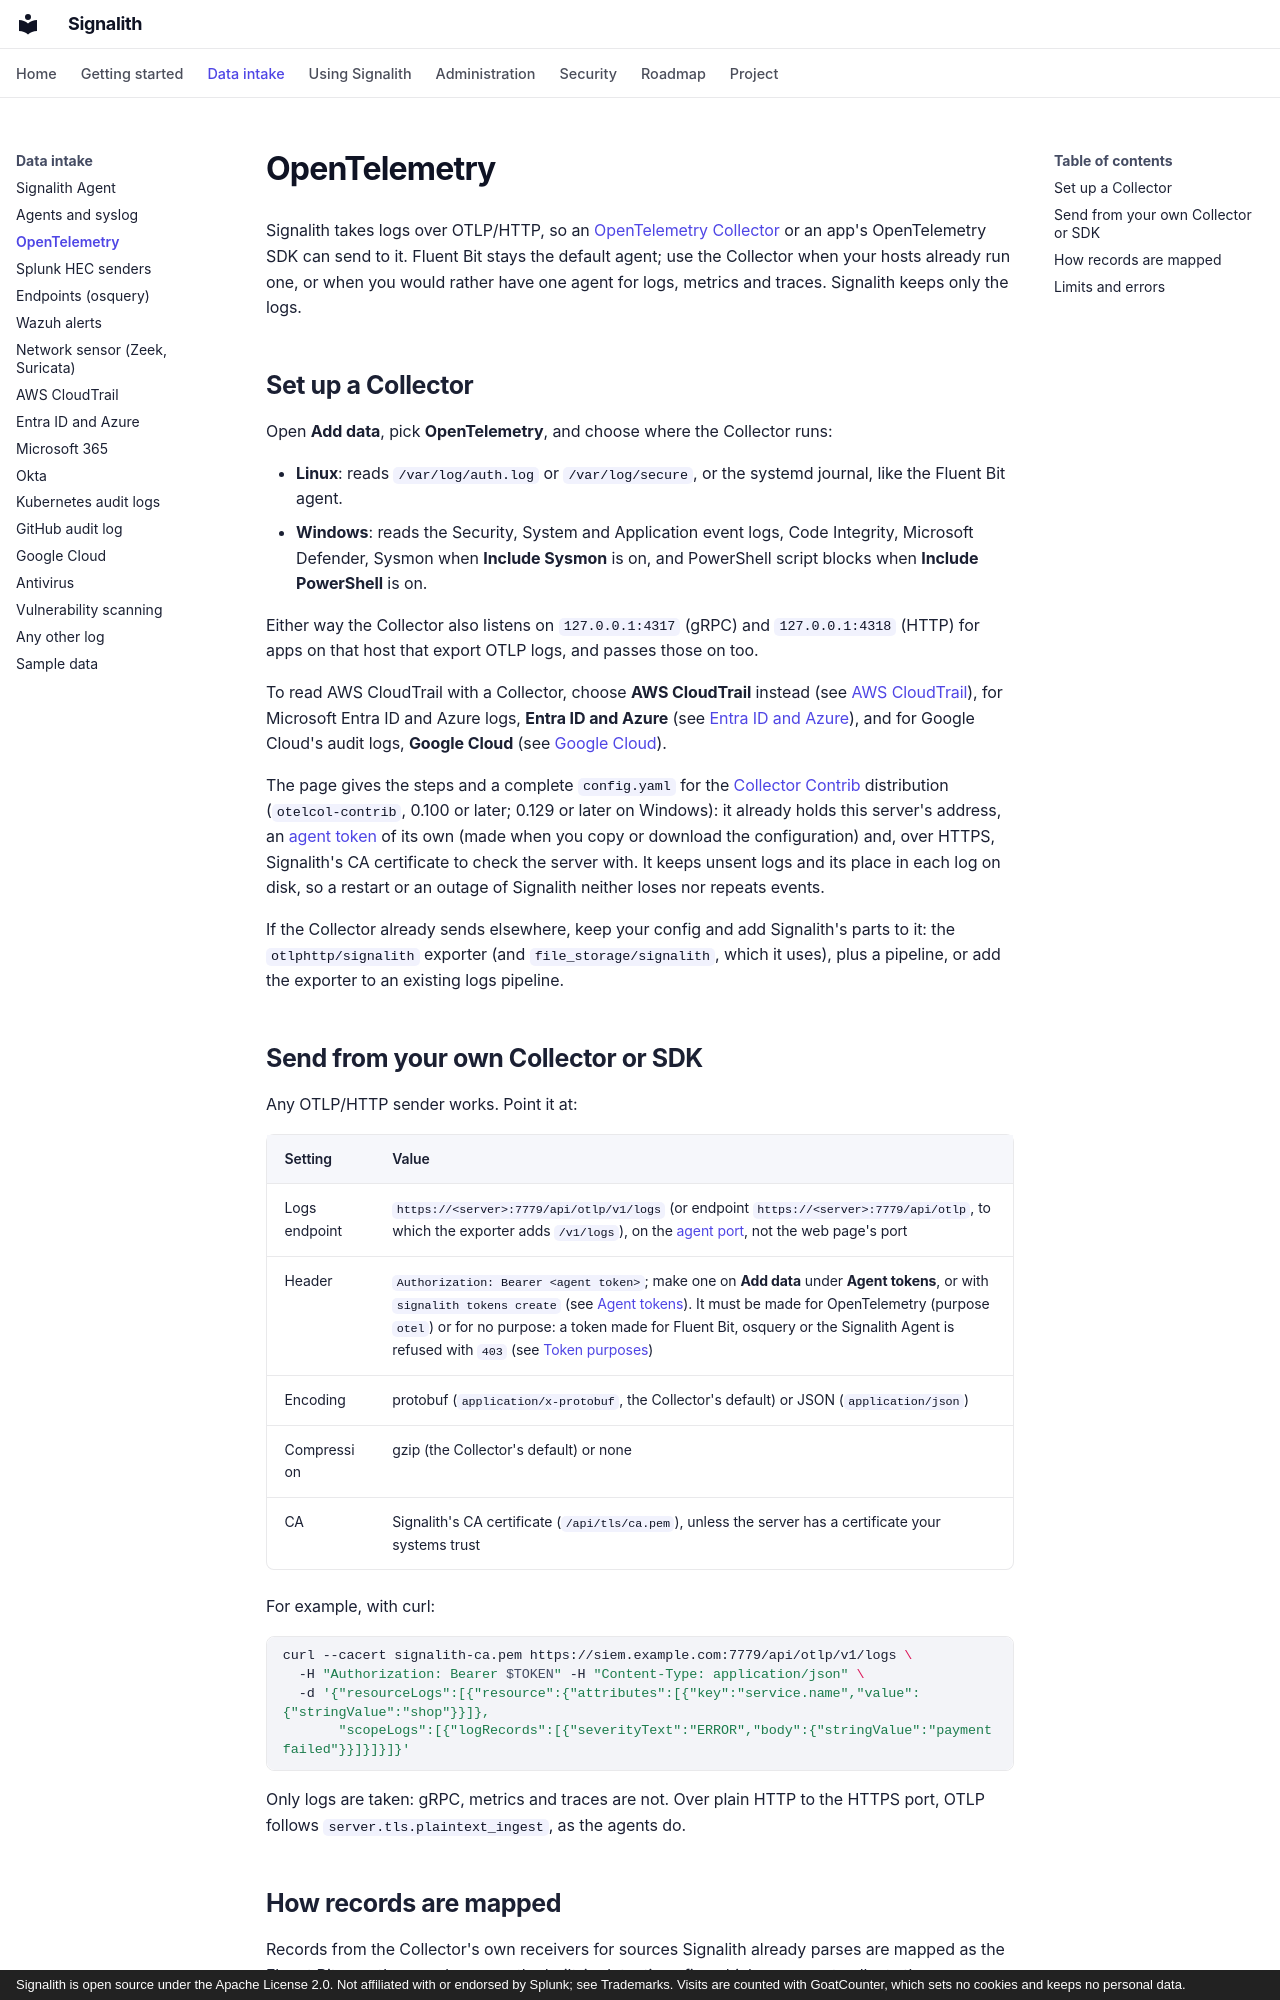

repository: jrsamsanchez/Signalith · page: opentelemetry/index.html · generator: mkdocs · copyright: Signalith is open source under the Apache License 2.0. Not affiliated with or endorsed by Splunk; see Trademarks. Visits are counted with GoatCounter, which sets no cookies and keeps no personal data.

# OpenTelemetry

Signalith takes logs over OTLP/HTTP, so an
[OpenTelemetry Collector](https://opentelemetry.io/docs/collector/) or an app's
OpenTelemetry SDK can send to it. Fluent Bit stays the default agent; use the Collector
when your hosts already run one, or when you would rather have one agent for logs,
metrics and traces. Signalith keeps only the logs.

## Set up a Collector

Open **Add data**, pick **OpenTelemetry**, and choose where the Collector runs:

- **Linux**: reads `/var/log/auth.log` or `/var/log/secure`, or the systemd journal,
  like the Fluent Bit agent.
- **Windows**: reads the Security, System and Application event logs, Code Integrity, Microsoft Defender, Sysmon when
  **Include Sysmon** is on, and PowerShell script blocks when **Include PowerShell** is on.

Either way the Collector also listens on `127.0.0.1:4317` (gRPC) and `127.0.0.1:4318`
(HTTP) for apps on that host that export OTLP logs, and passes those on too.

To read AWS CloudTrail with a Collector, choose **AWS CloudTrail** instead (see
[AWS CloudTrail](aws-cloudtrail.md)), for Microsoft Entra ID and Azure logs, **Entra ID
and Azure** (see [Entra ID and Azure](azure.md)), and for Google Cloud's audit logs,
**Google Cloud** (see [Google Cloud](google-cloud.md)).

The page gives the steps and a complete `config.yaml` for the
[Collector Contrib](https://github.com/open-telemetry/opentelemetry-collector-releases/releases)
distribution (`otelcol-contrib`, 0.100 or later; 0.129 or later on Windows): it already holds this server's
address, an [agent token](agent-tokens.md) of its own (made when you copy or download
the configuration) and, over HTTPS, Signalith's CA certificate to check the
server with. It keeps unsent logs and its place in each log on disk, so a restart or
an outage of Signalith neither loses nor repeats events.

If the Collector already sends elsewhere, keep your config and add Signalith's parts
to it: the `otlphttp/signalith` exporter (and `file_storage/signalith`, which it uses),
plus a pipeline, or add the exporter to an existing logs pipeline.

## Send from your own Collector or SDK

Any OTLP/HTTP sender works. Point it at:

| Setting | Value |
| --- | --- |
| Logs endpoint | `https://<server>:7779/api/otlp/v1/logs` (or endpoint `https://<server>:7779/api/otlp`, to which the exporter adds `/v1/logs`), on the [agent port](sending-data.md#the-agent-port), not the web page's port |
| Header | `Authorization: Bearer <agent token>`; make one on **Add data** under **Agent tokens**, or with `signalith tokens create` (see [Agent tokens](agent-tokens.md#create-a-token)). It must be made for OpenTelemetry (purpose `otel`) or for no purpose: a token made for Fluent Bit, osquery or the Signalith Agent is refused with `403` (see [Token purposes](agent-tokens.md#token-purposes)) |
| Encoding | protobuf (`application/x-protobuf`, the Collector's default) or JSON (`application/json`) |
| Compression | gzip (the Collector's default) or none |
| CA | Signalith's CA certificate (`/api/tls/ca.pem`), unless the server has a certificate your systems trust |

For example, with curl:

```sh
curl --cacert signalith-ca.pem https://siem.example.com:7779/api/otlp/v1/logs \
  -H "Authorization: Bearer $TOKEN" -H "Content-Type: application/json" \
  -d '{"resourceLogs":[{"resource":{"attributes":[{"key":"service.name","value":{"stringValue":"shop"}}]},
       "scopeLogs":[{"logRecords":[{"severityText":"ERROR","body":{"stringValue":"payment failed"}}]}]}]}'
```

Only logs are taken: gRPC, metrics and traces are not. Over plain HTTP to the HTTPS
port, OTLP follows `server.tls.plaintext_ingest`, as the agents do.
